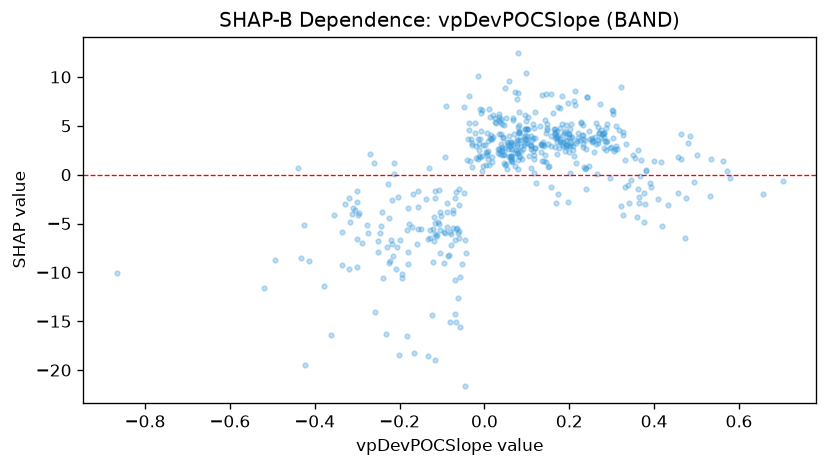

Source data for this figure (header and first rows):
feature_value, shap_value
0.3464, -0.5212
0.167, 3.772
0.0971, 5.497
0.1558, 2.951
0.2487, 3.674
0.2622, 3.088
-0.1592, -7.064
-0.3552, -4.16
-0.1823, -5.661
-0.0935, -5.997
0.4089, -2.494
-0.0741, -5.455
0.6577, -1.967
-0.0689, -14.29
-0.2965, -3.907
0.0817, 4.351
-0.0956, -5.877
0.0329, 2.246
-0.0677, -5.587
0.5713, 0.3994
-0.316, -4.874
-0.2591, -14.11
-0.2249, -9.037
0.197, 7.312
0.1569, 3.951
-0.0196, 1.694
0.1832, 5.17
-0.1289, -6.49
-0.0745, -3.883
0.1998, 4.129
0.0404, 2.854
-0.2892, -7.007
0.0806, 4.435
0.0739, 2.519
0.1427, 1.98
0.363, 2.536
-0.1776, -5.033
0.2536, 3.803
0.1718, 3.317
0.01, 1.001
0.2992, 2.857
0.1788, 3.698
0.0619, 3.357
-0.1561, -3.275
0.5332, 1.615
-0.3012, -6.611
-0.2754, -5.992
0.0465, 2.075
0.226, 3.58
0.5778, -0.3334
0.5323, -2.156
0.3334, 3.101
-0.0306, 3.641
0.359, -4.334
0.4196, -5.232
-0.0842, -8.173
-0.1794, -7.891
0.1972, 2.891
-0.3059, -3.667
0.5002, 2.03
... 455 more rows
